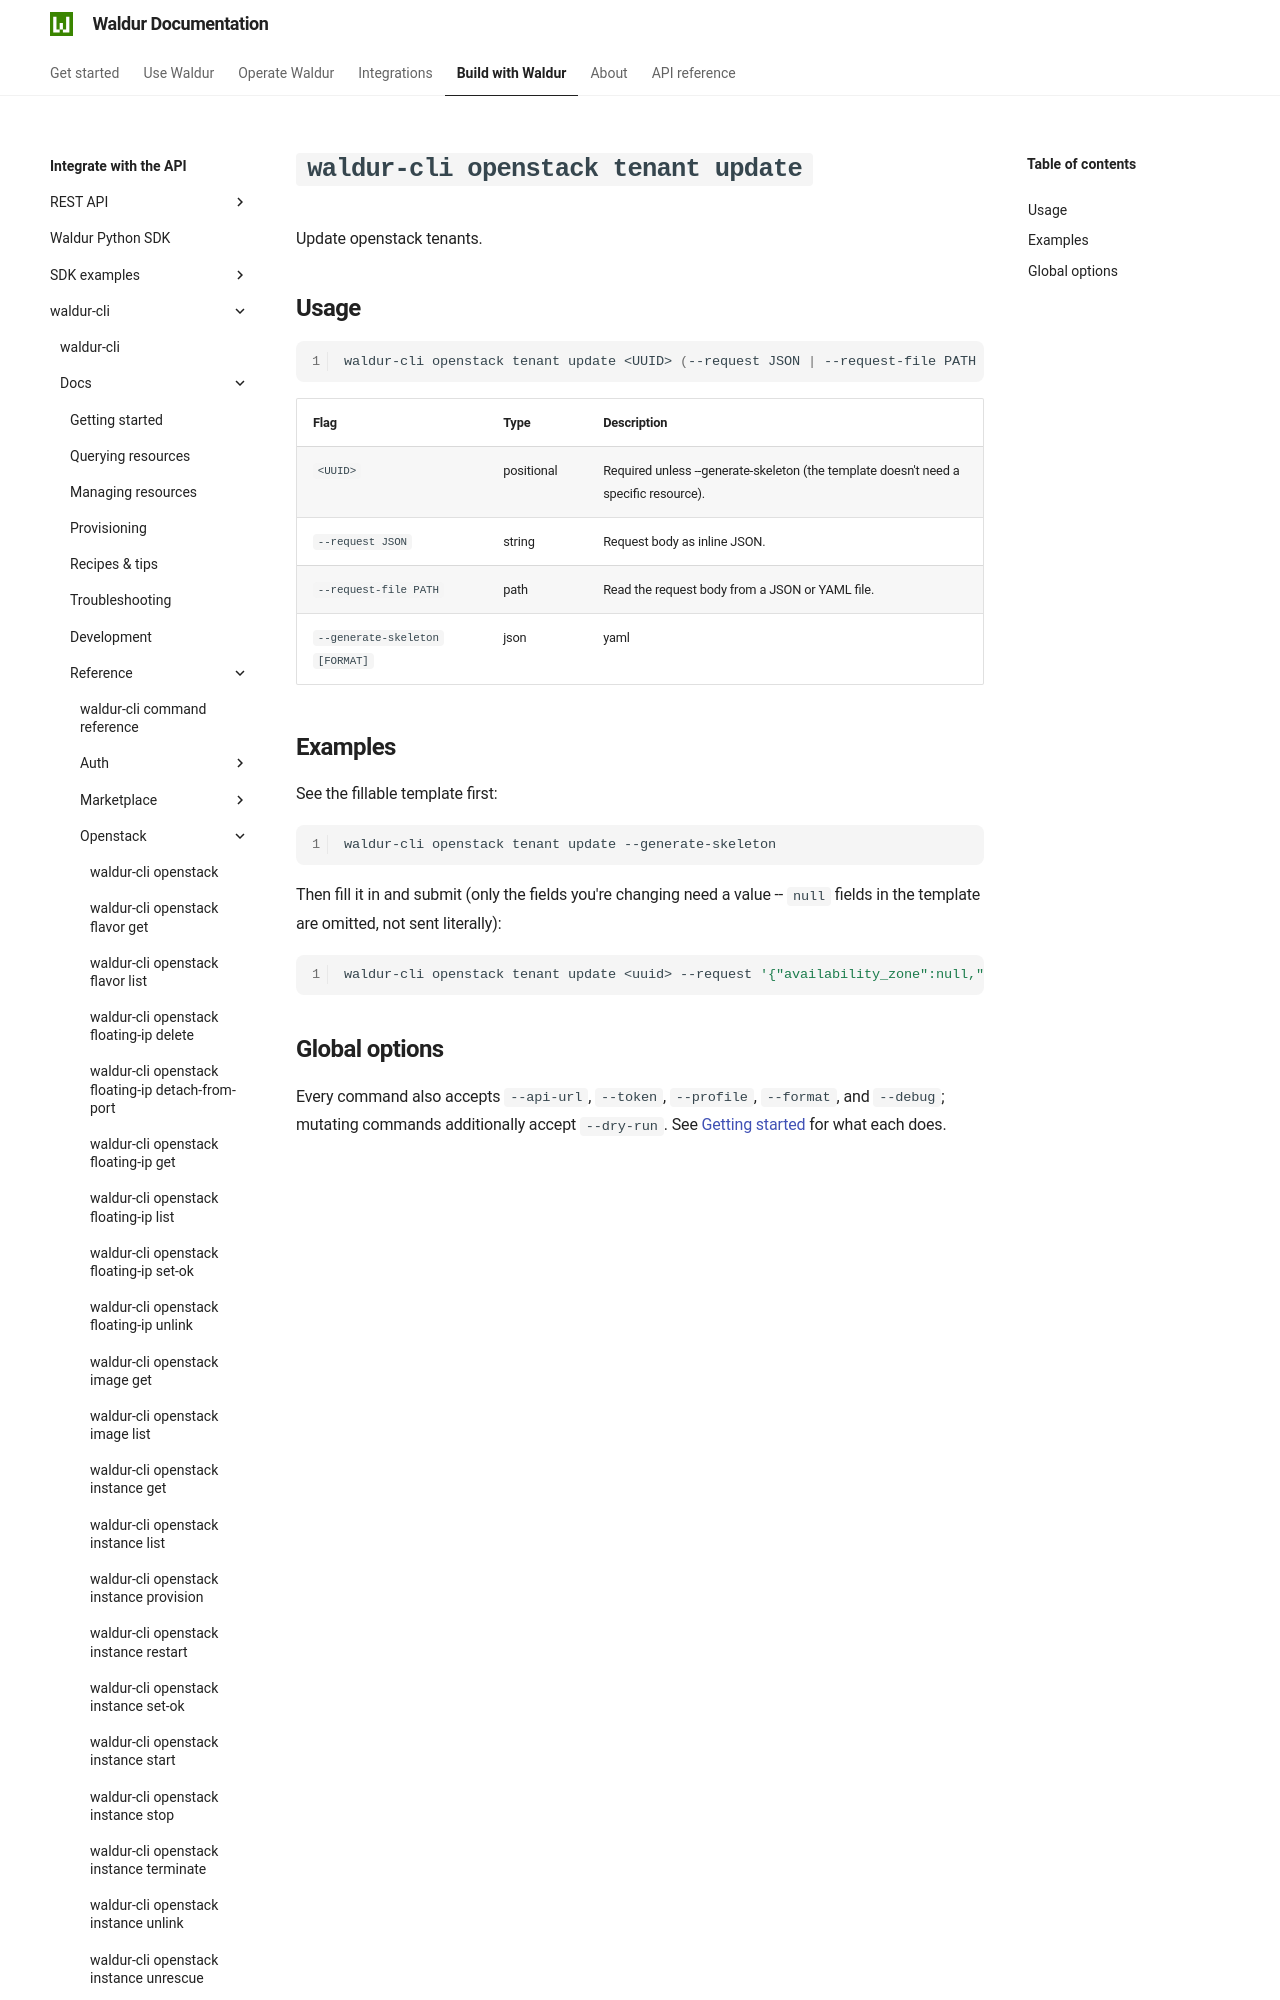

repository: waldur/waldur-docs · page: latest/integrator-guide/waldur-cli/docs/reference/openstack/tenant-update/index.html · generator: mkdocs

# `waldur-cli openstack tenant update`

<!-- EXTERNAL DOCUMENT
Source: https://code.opennodecloud.com/waldur/waldur-cli.git
Branch: main
Remote Path: docs//reference/openstack/tenant-update.md
Local Path: docs/integrator-guide/waldur-cli/docs/
Last Sync: 2026-07-25T20:18:59.843871

WARNING: This file is automatically synchronized from the source repository.
DO NOT EDIT this file directly. Changes will be overwritten.
Edit the source at: https://code.opennodecloud.com/waldur/waldur-cli.git/-/tree/main/docs//reference/openstack/tenant-update.md
-->


Update openstack tenants.
